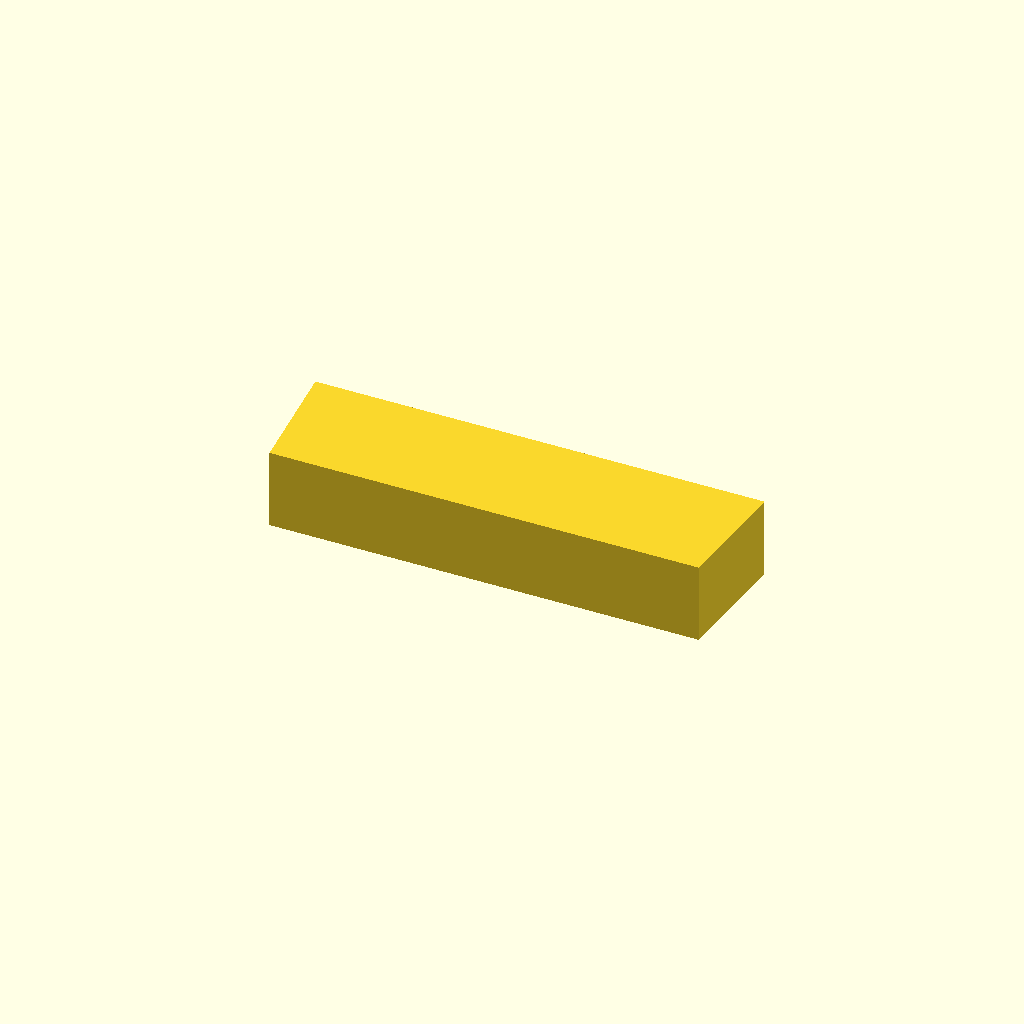
Cell 1: the model at its default parameters.
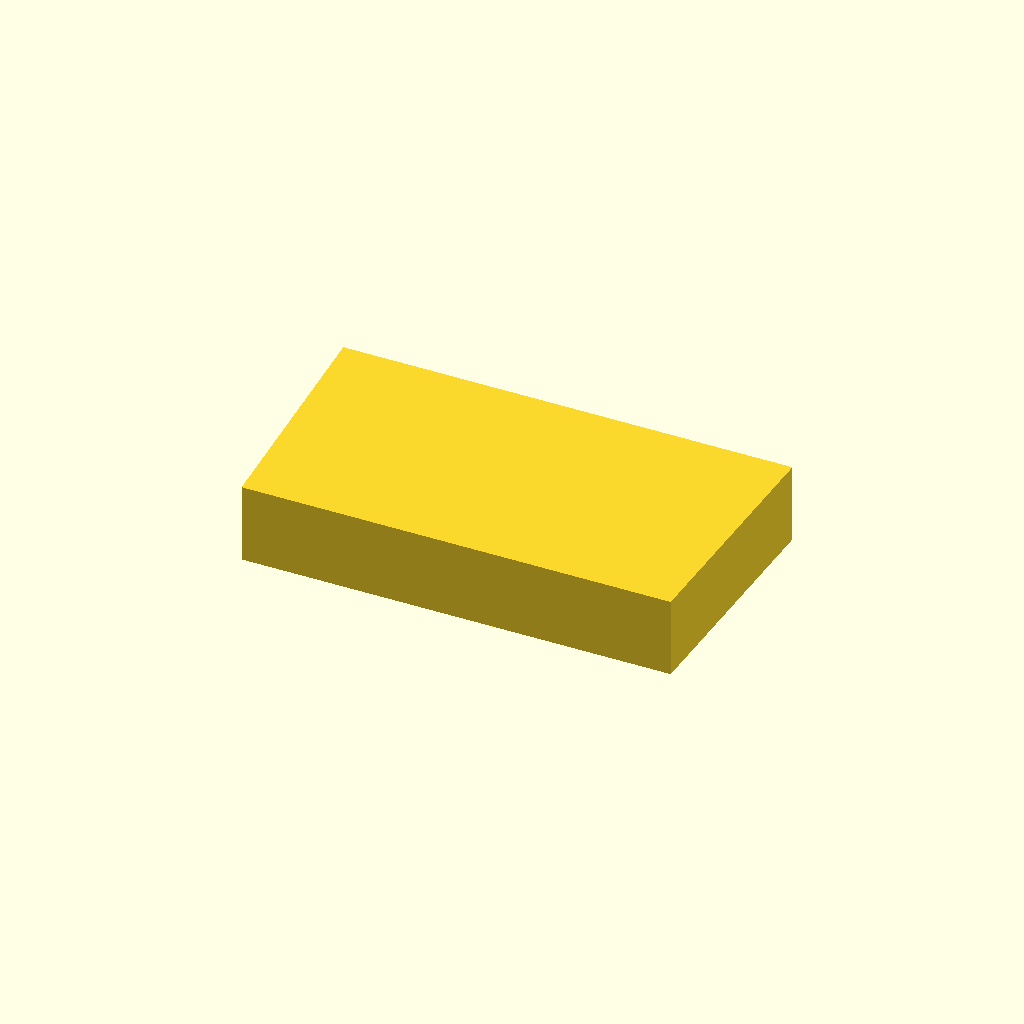
Cell 2: the same model with key_w = 24.
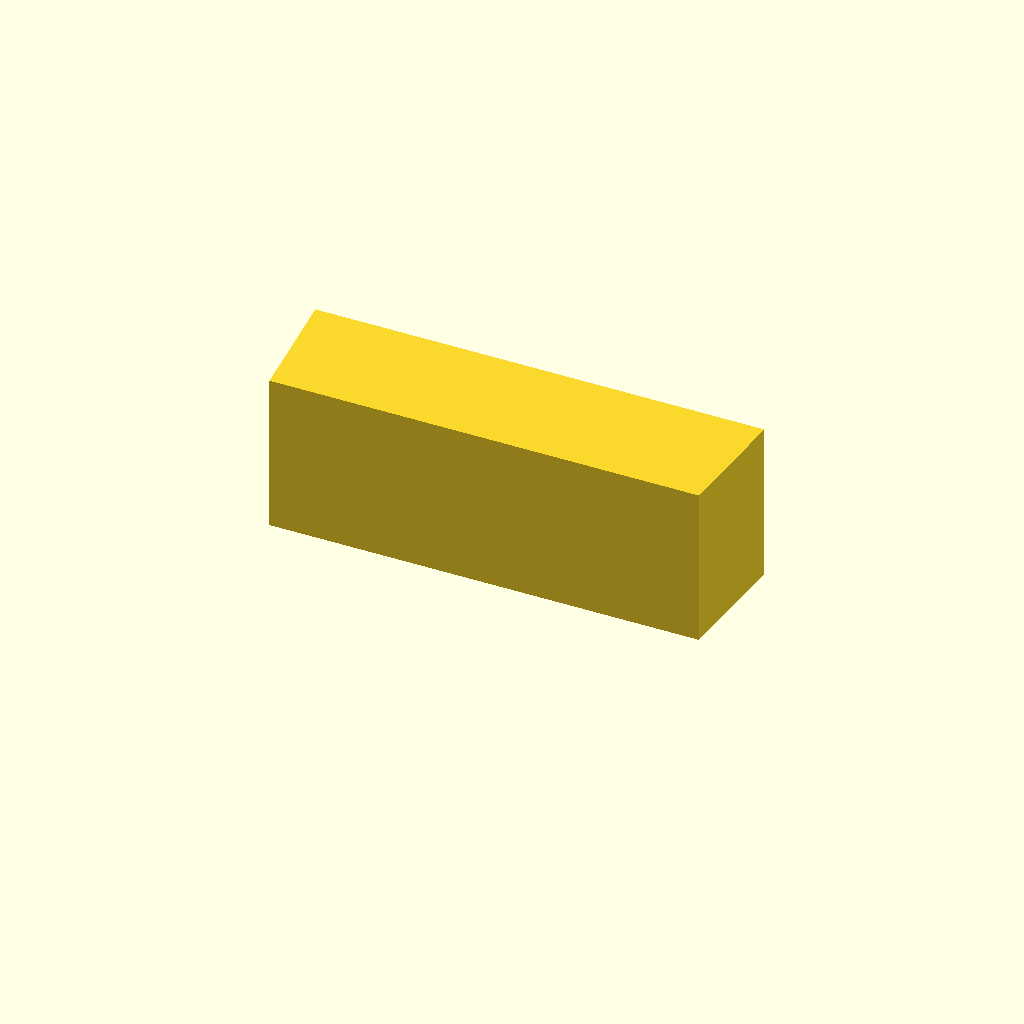
Cell 3: the same model with key_h = 16.
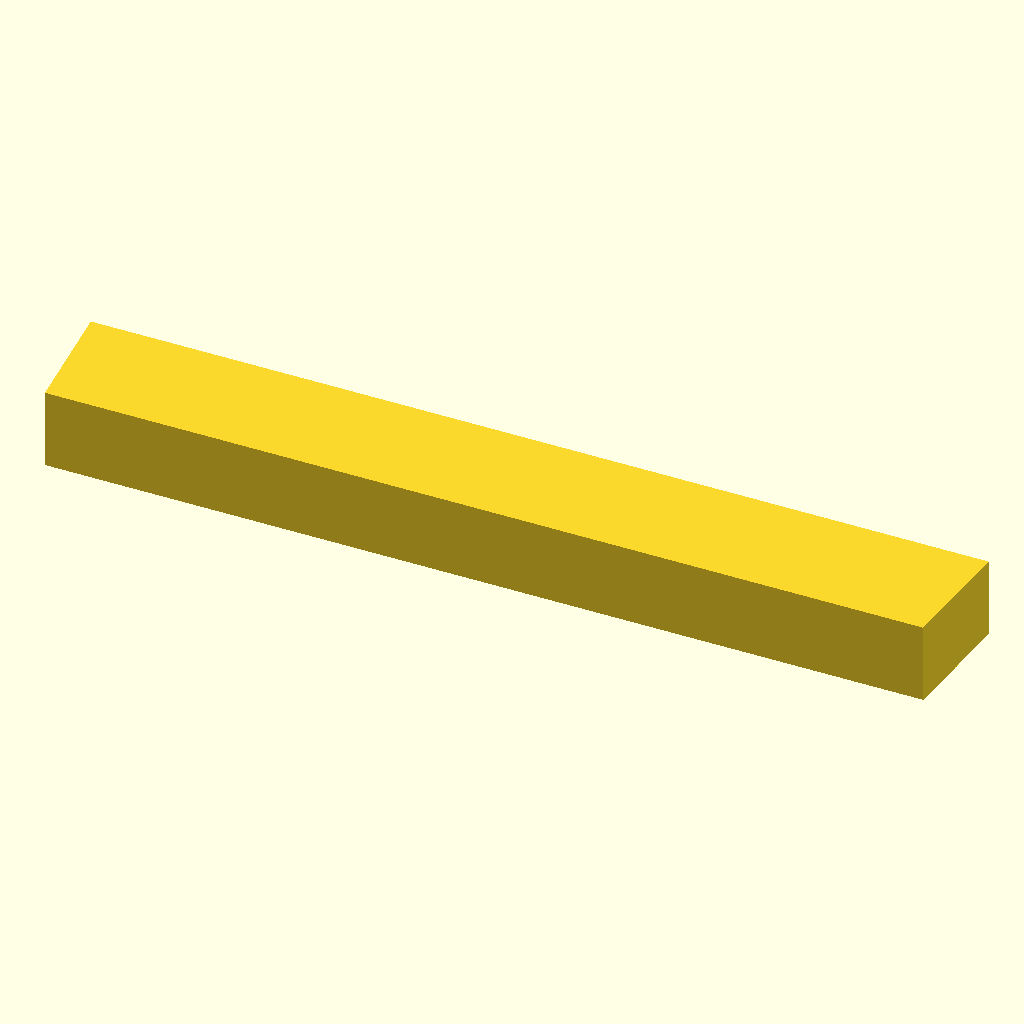
Cell 4: the same model with key_l = 90.
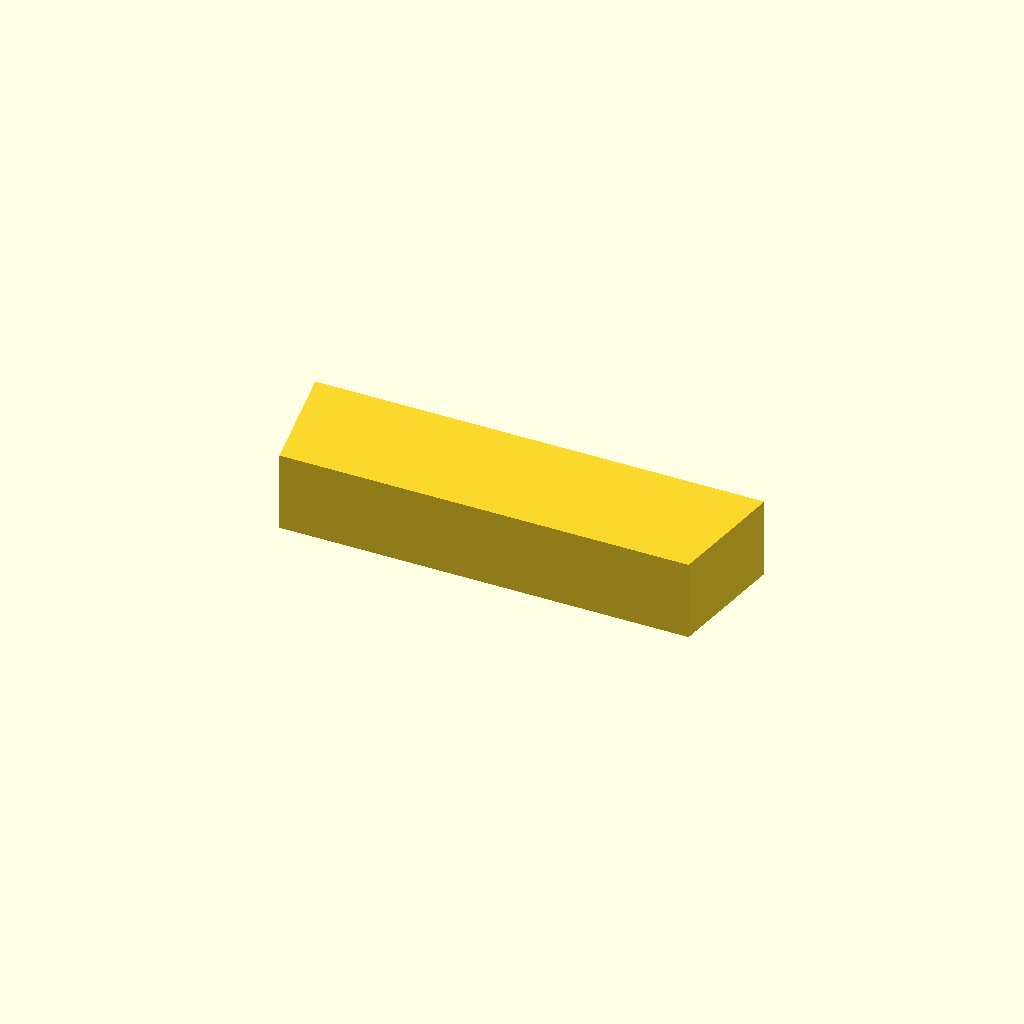
Cell 5: the same model with chamfer = 2.
All cells are drawn from one camera (rotation 55°, 0°, 25°, orthographic, colour scheme Cornfield), so only the parameter changes between them.
OpenSCAD source file optional_data/data/parts/part_0625.scad:
// Rectangular shaft key with chamfered ends.
$fn = 60;
eps = 0.02;
key_w = 12;
key_h = 8;
key_l = 45;
chamfer = 1;
polyhedron(points = [
    [-key_l / 2 + chamfer, -key_w / 2, 0], [key_l / 2 - chamfer, -key_w / 2, 0], [key_l / 2, key_w / 2, 0], [-key_l / 2, key_w / 2, 0],
    [-key_l / 2 + chamfer, -key_w / 2, key_h], [key_l / 2 - chamfer, -key_w / 2, key_h], [key_l / 2, key_w / 2, key_h], [-key_l / 2, key_w / 2, key_h]
], faces = [[0,1,2,3],[4,7,6,5],[0,4,5,1],[1,5,6,2],[2,6,7,3],[3,7,4,0]]);
Parameter table extracted from the source (name, type, default, range or options):
eps: number, default 0.02
key_w: number, default 12
key_h: number, default 8
key_l: number, default 45
chamfer: number, default 1
